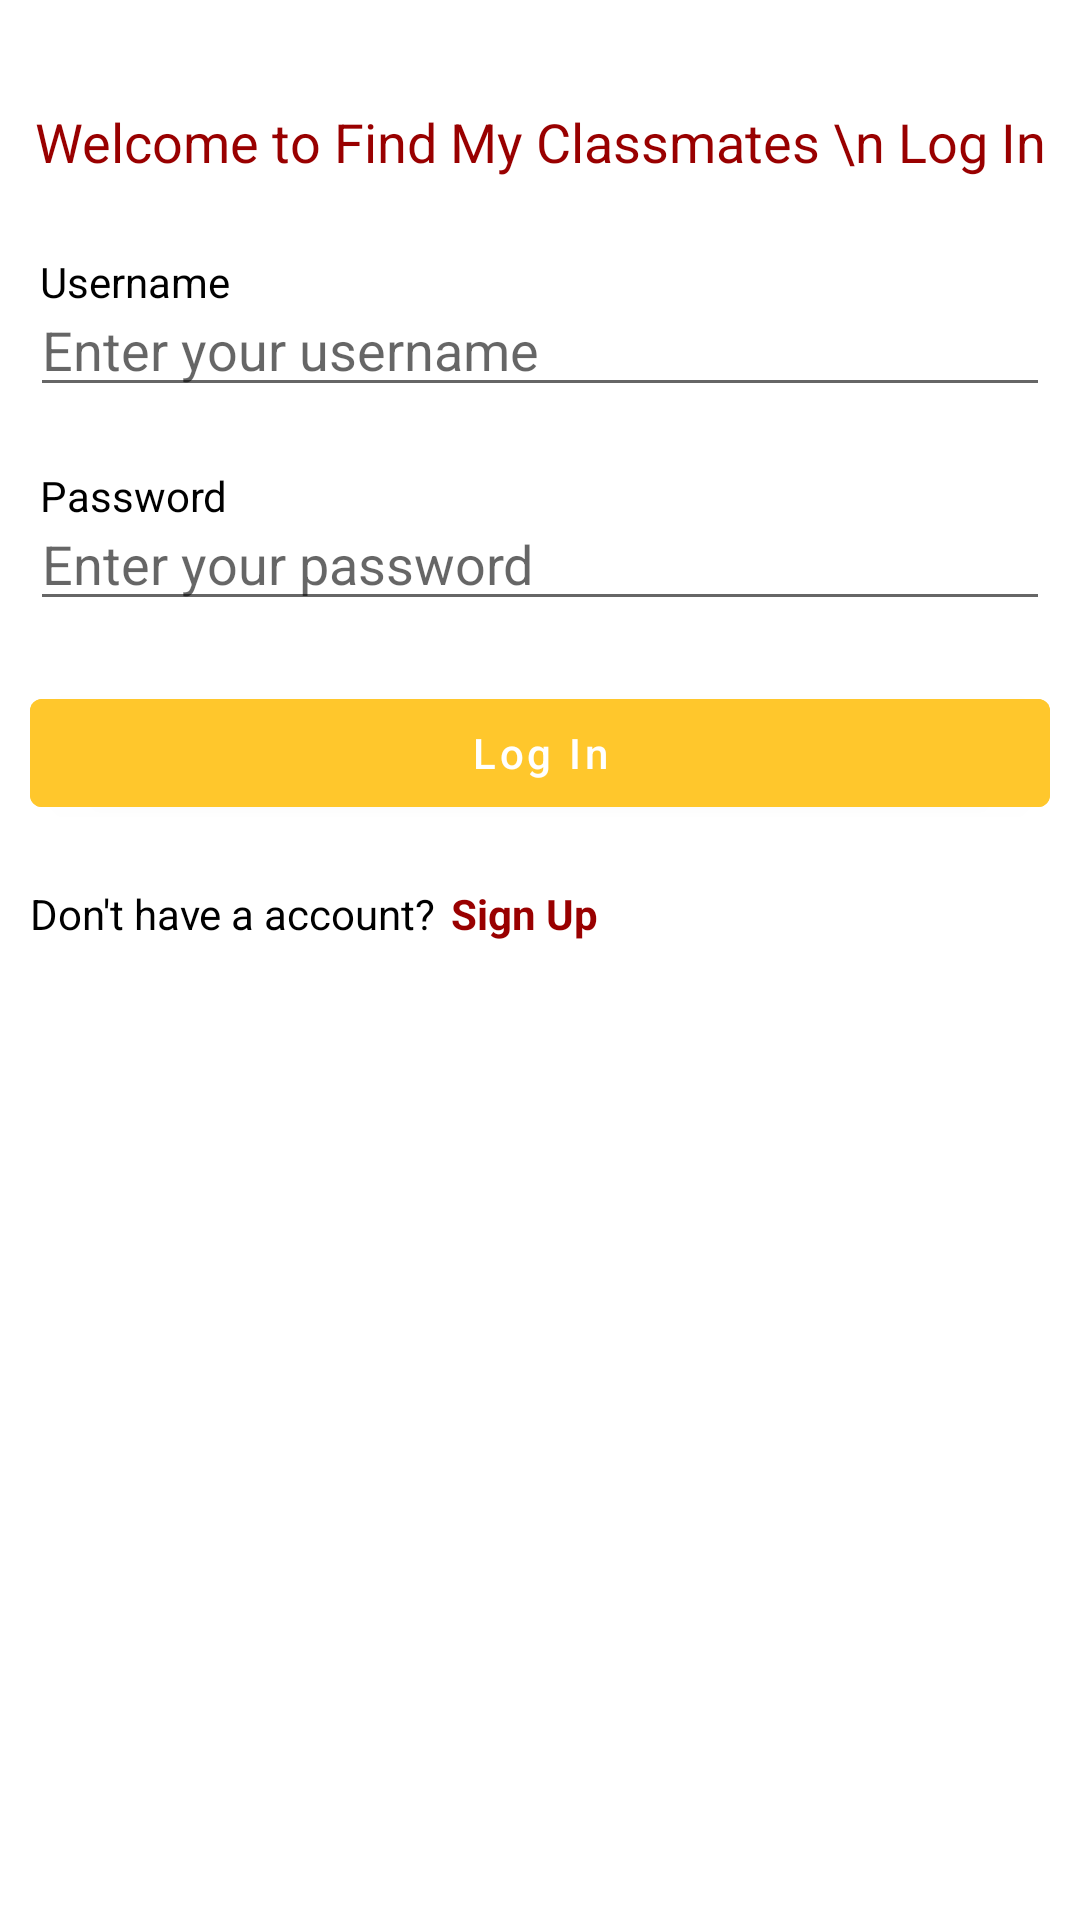

Write the Android layout XML for this screen, with the resource values it uses.
<!-- AndroidManifest.xml: fallback theme Theme.MaterialComponents.DayNight.NoActionBar -->
<!-- res/layout/login_page.xml -->
<?xml version="1.0" encoding="utf-8"?>
<RelativeLayout
    xmlns:android="http://schemas.android.com/apk/res/android"
    xmlns:tools="http://schemas.android.com/tools"
    android:layout_width="match_parent"
    android:layout_height="match_parent"
    android:layout_marginLeft="30dp"
    android:layout_marginRight="30dp" >


    
    <TextView
        android:id="@+id/idTVHeader"
        android:layout_width="match_parent"
        android:layout_height="wrap_content"
        android:layout_marginTop="30dp"
        android:gravity="center_horizontal"
        android:padding="5dp"
        android:text="Welcome to Find My Classmates \n Log In"
        android:textAlignment="center"
        android:textColor="@color/crimson"
        android:textSize="18sp" />

    
    <TextView
        android:layout_width="match_parent"
        android:layout_height="wrap_content"
        android:layout_below="@id/idTVHeader"
        android:layout_marginTop="20dp"
        android:layout_marginStart="10dp"
        android:layout_marginEnd="10dp"
        android:text=" Username"
        android:textColor="@color/black" />

    <EditText
        android:id="@+id/UserName"
        android:layout_width="match_parent"
        android:layout_height="wrap_content"
        android:layout_below="@id/idTVHeader"
        android:layout_marginTop="30dp"
        android:layout_marginStart="10dp"
        android:layout_marginEnd="10dp"
        android:hint="Enter your username"
        android:inputType="text" />

    
    <TextView
        android:layout_width="match_parent"
        android:layout_height="wrap_content"
        android:layout_below="@id/UserName"
        android:layout_marginTop="20dp"
        android:layout_marginStart="10dp"
        android:layout_marginEnd="10dp"
        android:text=" Password"
        android:textColor="@color/black" />

    <EditText
        android:id="@+id/Password"
        android:layout_width="match_parent"
        android:layout_height="wrap_content"
        android:layout_below="@id/UserName"
        android:layout_marginTop="30dp"
        android:layout_marginStart="10dp"
        android:layout_marginEnd="10dp"
        android:hint="Enter your password"
        android:inputType="textPassword" />

    
    <Button
        android:id="@+id/idBtnRegister"
        android:layout_width="match_parent"
        android:layout_height="wrap_content"
        android:layout_below="@id/Password"
        android:layout_marginTop="20dp"
        android:layout_marginStart="10dp"
        android:layout_marginEnd="10dp"
        android:backgroundTint="@color/yellow"
        android:text="Log In"
        android:textAllCaps="false" />
    <LinearLayout
        android:layout_width="match_parent"
        android:layout_height="wrap_content"
        android:layout_below="@id/idBtnRegister"
        android:layout_marginTop="20dp"
        android:orientation="horizontal">

        <TextView
            android:layout_width="wrap_content"
            android:layout_height="wrap_content"
            android:text="   Don't have a account?"
            android:textColor="@color/black" />

        <TextView
            android:layout_width="wrap_content"
            android:layout_height="match_parent"
            android:layout_marginStart="5dp"
            android:autoLink="web"
            android:clickable="true"
            android:text="Sign Up"
            android:textColor="@color/crimson"
            android:textStyle="normal|bold" />
    </LinearLayout>
</RelativeLayout>
<!-- resources referenced by this layout -->
<resources>
  <color name="black">#FF000000</color>
  <color name="crimson">#990000</color>
  <color name="yellow">#FFC72C</color>
</resources>
